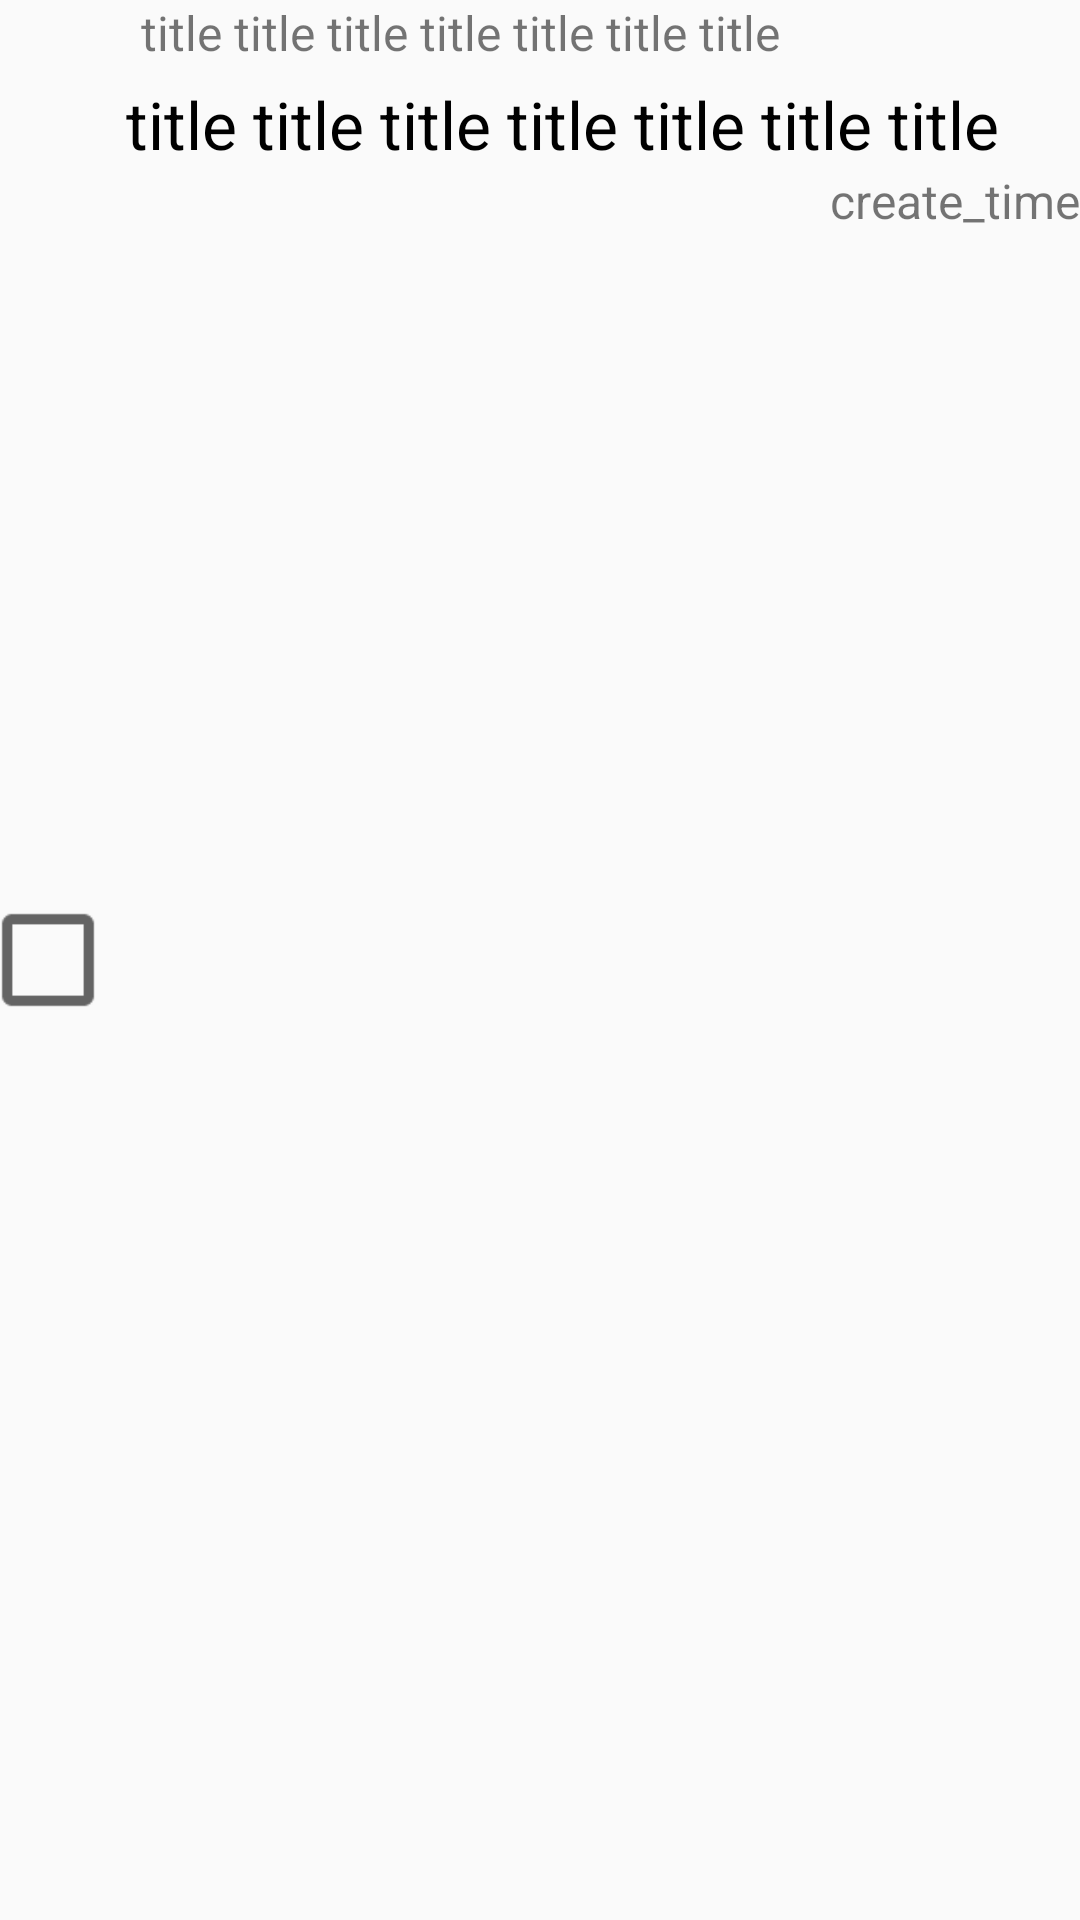

Write the Android layout XML for this screen, with the resource values it uses.
<!-- AndroidManifest.xml: application theme AppTheme -->
<!-- res/layout/recyclerview_comment_item_my.xml -->
<?xml version="1.0" encoding="utf-8"?>

<LinearLayout xmlns:android="http://schemas.android.com/apk/res/android"
              android:orientation="vertical"
              android:layout_marginTop="5dp"
              android:layout_marginBottom="5dp"
              android:layout_marginLeft="10dp"
              android:layout_marginRight="10dp"
              android:id="@+id/recyclerview_comment_layout_my"
              android:layout_width="match_parent"
              android:layout_height="wrap_content">

    <LinearLayout android:layout_width="match_parent"
                  android:layout_height="match_parent"
                  android:orientation="horizontal"
    >
        <androidx.appcompat.widget.AppCompatCheckBox
                android:layout_gravity="center"
                android:layout_width="wrap_content"
                android:layout_height="wrap_content"
                android:id="@+id/checkbox_comment_my"
                android:scaleX="1.7"
                android:scaleY="1.7"
                android:layout_marginLeft="10dp"
                android:layout_marginRight="10dp"
                android:layout_marginEnd="10dp"/>




        <LinearLayout
                android:layout_width="match_parent"
                android:layout_height="wrap_content"
                android:orientation="vertical">



            <TextView
                    android:text="title title title title title title title"
                    android:textSize="16sp"
                    android:layout_width="match_parent"
                    android:layout_height="wrap_content"
                    android:maxLines="1"
                    android:layout_marginLeft="5dp"
                    android:layout_marginBottom="5dp"
                    android:id="@+id/TextView_comment_board_name"
                    android:layout_weight="1"
                    android:layout_gravity="center_vertical"/>

            <LinearLayout
                    android:orientation="horizontal"
                    android:layout_width="match_parent"
                    android:layout_height="wrap_content">













            <TextView
                    android:text="title title title title title title title"
                    android:textSize="22sp"
                    android:layout_width="match_parent"
                    android:layout_height="wrap_content"
                    android:maxLines="1"
                    android:layout_marginRight="20dp"
                    android:textColor="#000"
                    android:ellipsize="end"
                    android:id="@+id/TextView_comment_content_my"
                    android:layout_weight="1"
                    android:layout_gravity="center_vertical"/>







            </LinearLayout>
            <LinearLayout android:layout_width="match_parent"
                          android:layout_height="wrap_content"
                          android:gravity="right"
                          android:orientation="horizontal">
                <ImageView android:layout_width="20dp" android:layout_height="20dp"
                            android:src="@drawable/ic_baseline_calendar_today_24"
                           android:layout_marginRight="5dp"
                />
                <TextView
                        android:text="create_time"
                        android:textSize="16sp"
                        android:layout_width="wrap_content"
                        android:layout_height="wrap_content"
                        android:id="@+id/TextView_comment_time_my"
                        android:layout_gravity="right"/>

            </LinearLayout>

        </LinearLayout>




    </LinearLayout>

    <LinearLayout android:layout_width="match_parent" android:layout_height="1dp"
                  android:layout_marginTop="5dp"
                  android:background="@drawable/background_text_sub_bar_gray_more_fff"
    />

</LinearLayout>
<!-- resources referenced by this layout -->
<resources>
  <!-- drawable background_text_sub_bar_gray_more_fff (drawable) -->
  <?xml version="1.0" encoding="utf-8"?>
  
  <shape xmlns:android="http://schemas.android.com/apk/res/android">
      <gradient
              android:angle="45"
              android:type="linear"
              android:startColor="#88949797"
              android:centerColor="#88949797"
              android:endColor="#88949797"/>
  
  
  
  
  </shape>
  <style name="AppTheme" parent="Theme.AppCompat.Light.DarkActionBar">
          
          <item name="colorPrimary">@color/colorPrimary</item>
          <item name="colorPrimaryDark">@color/colorPrimaryDark</item>
          <item name="colorAccent">@color/colorAccent</item>
  
          <item name="windowActionBar">false</item>
          <item name="windowNoTitle">true</item>
      </style>
  <!-- not gathered from this repository: default colours our renderer supplied (Android Studio template values) -->
  <color name="colorPrimary">#FF6200EE</color>
  <color name="colorPrimaryDark">#FF3700B3</color>
  <color name="colorAccent">#FF03DAC5</color>
</resources>
